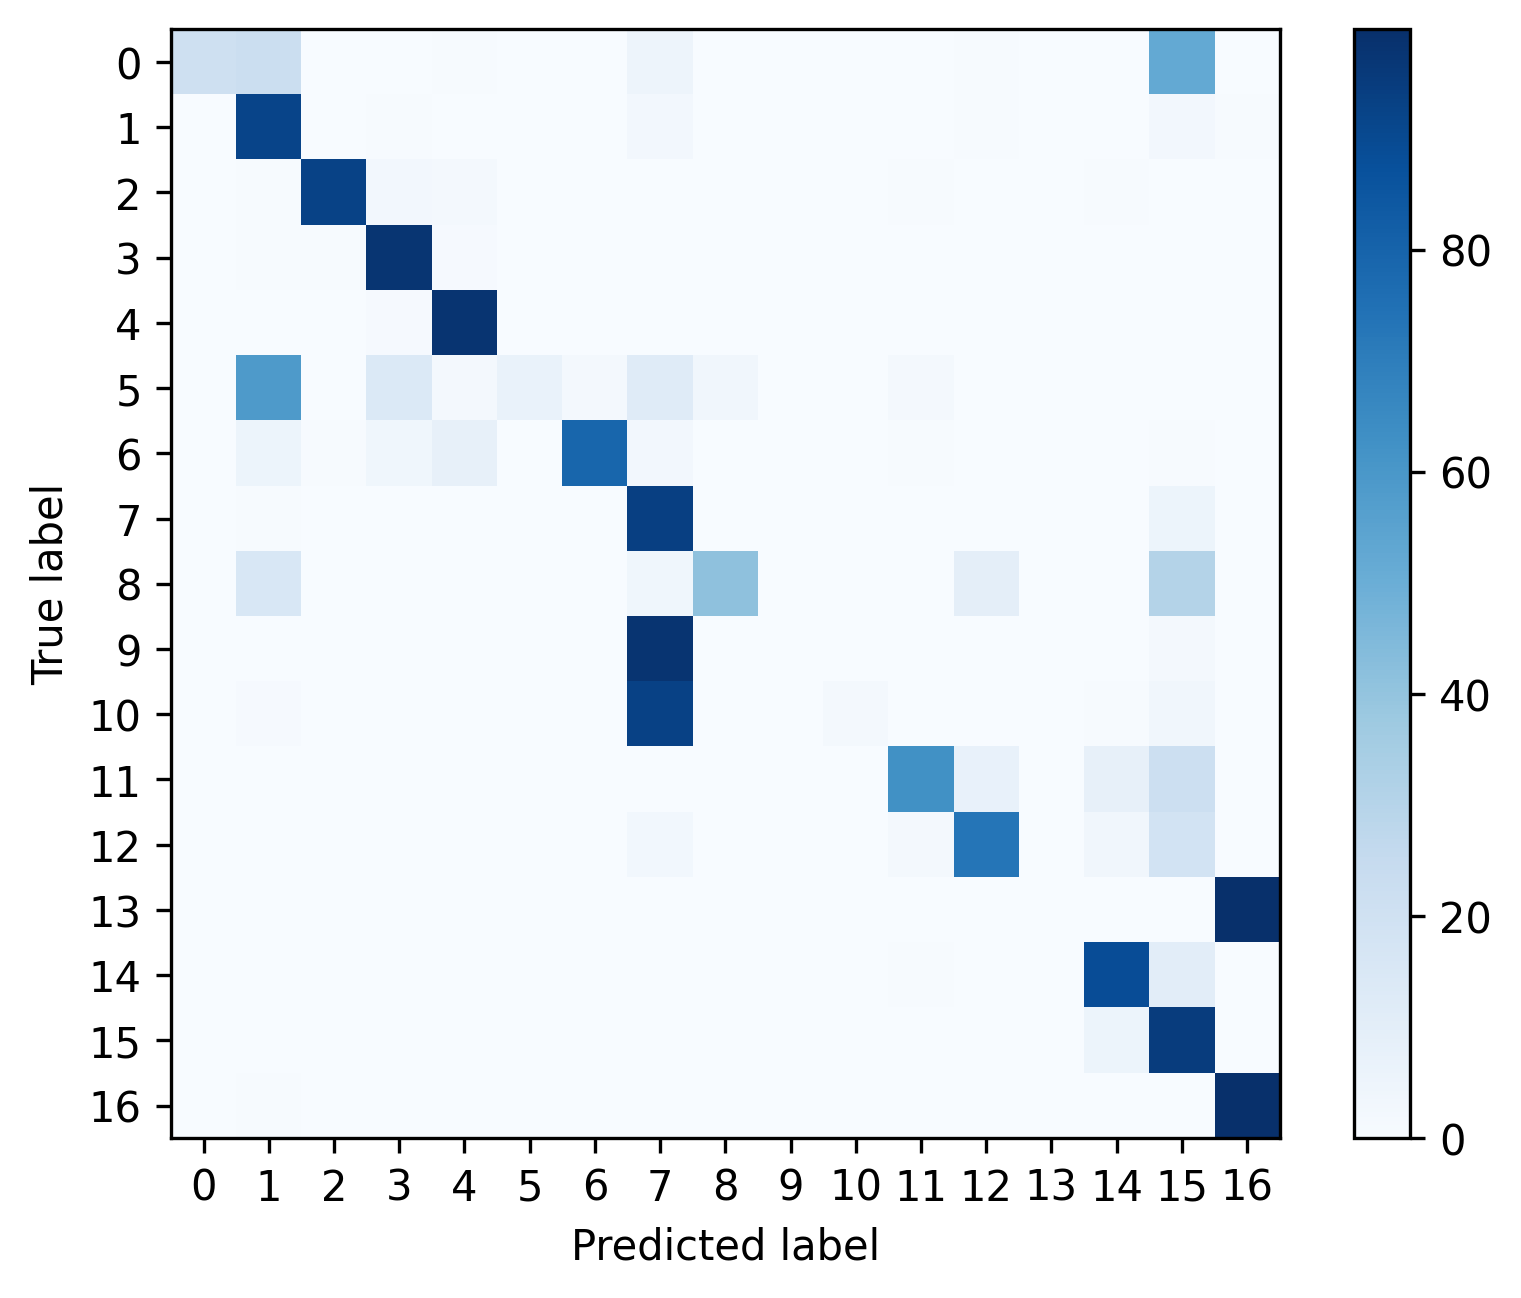

Data behind this chart, as committed beside it:
, 0, 1, 2, 3, 4, 5, 6, 7, 8, 9, 10, 11, 12, 13, 14, 15, 16
0, 0.2031, 0.2188, 0.0, 0.0, 0.005208, 0.0, 0.0, 0.04688, 0.0, 0.0, 0.0, 0.0, 0.005208, 0.0, 0.0, 0.5208, 0.0
1, 0.0004571, 0.9198, 0.0032, 0.006629, 0.002057, 0.0, 0.001829, 0.02651, 0.001143, 0.0002286, 0.0006857, 0.002057, 0.005257, 0.0, 0.001143, 0.02354, 0.005486
2, 0.0, 0.00599, 0.9266, 0.02621, 0.02246, 0.0, 0.0, 0.002621, 0.0007488, 0.0003744, 0.0, 0.004493, 0.001123, 0.0, 0.007488, 0.001498, 0.0003744
3, 0.0, 0.004884, 0.005527, 0.9756, 0.00964, 0.0001285, 0.0005141, 0.0001285, 0.0002571, 0.0, 0.0001285, 0.0001285, 0.0, 0.0, 0.0, 0.001671, 0.001414
4, 0.0002157, 0.002589, 0.003236, 0.009169, 0.9804, 0.0, 0.0005394, 0.000863, 0.0001079, 0.0, 0.0, 0.0009709, 0.0, 0.0, 0.0007551, 0.001079, 0.0001079
5, 0.0, 0.5862, 0.0, 0.1379, 0.01724, 0.06897, 0.01724, 0.1207, 0.03448, 0.0, 0.0, 0.01724, 0.0, 0.0, 0.0, 0.0, 0.0
6, 0.0, 0.05291, 0.005291, 0.03704, 0.07937, 0.0, 0.7884, 0.02646, 0.0, 0.0, 0.0, 0.005291, 0.0, 0.0, 0.0, 0.005291, 0.0
7, 0.0, 0.003913, 0.0002795, 0.0001398, 0.0004891, 0.0, 0.0, 0.9381, 0.0004891, 0.0002795, 0.001957, 0.0003494, 0.0, 0.0, 0.0001398, 0.0536, 0.0002795
8, 0.0, 0.1529, 0.0, 0.0, 0.0, 0.0, 0.0, 0.03529, 0.4118, 0.0, 0.0, 0.0, 0.09412, 0.0, 0.0, 0.3059, 0.0
9, 0.0, 0.0003793, 0.0001264, 0.0, 0.0001264, 0.0, 0.0, 0.9818, 0.0, 0.0, 0.0002528, 0.0, 0.0, 0.0, 0.0, 0.01732, 0.0
10, 0.0007278, 0.01092, 0.0007278, 0.001456, 0.0, 0.0, 0.0, 0.9294, 0.0, 0.0, 0.0182, 0.0, 0.0007278, 0.0, 0.004367, 0.03348, 0.0
11, 0.0, 0.002184, 0.0007282, 0.0002427, 0.0, 0.0, 0.0, 0.0, 0.0002427, 0.0, 0.0, 0.6274, 0.07233, 0.0, 0.07937, 0.2175, 0.0
12, 0.0, 0.0007521, 0.0, 0.0, 0.0, 0.0, 0.0, 0.02733, 0.0002507, 0.0005014, 0.0, 0.02006, 0.73, 0.0, 0.03434, 0.1868, 0.0
13, 0.0, 0.00125, 0.0, 0.0, 0.0, 0.0, 0.0, 0.0, 0.0, 0.0, 0.0, 0.0, 0.0, 0.0, 0.0, 0.0003124, 0.9984
14, 0.0, 0.0008907, 0.0002429, 0.0003239, 8.097165991902834e-05, 0.0, 8.097165991902834e-05, 8.097165991902834e-05, 0.0, 0.0, 0.0, 0.006397, 8.097165991902834e-05, 0.0, 0.8876, 0.1041, 8.097165991902834e-05
15, 0.0, 0.0, 0.0, 7.331378299120235e-05, 7.331378299120235e-05, 0.0, 0.0001466, 0.0, 0.0, 0.0, 0.0, 0.0, 7.331378299120235e-05, 0.0, 0.05073, 0.9489, 0.0
16, 0.0, 0.00402, 0.0, 0.0, 0.0, 0.0, 0.0, 0.0003573, 0.0, 0.0, 8.933357155619081e-05, 0.0, 8.933357155619081e-05, 0.0, 8.933357155619081e-05, 0.0001787, 0.9952
